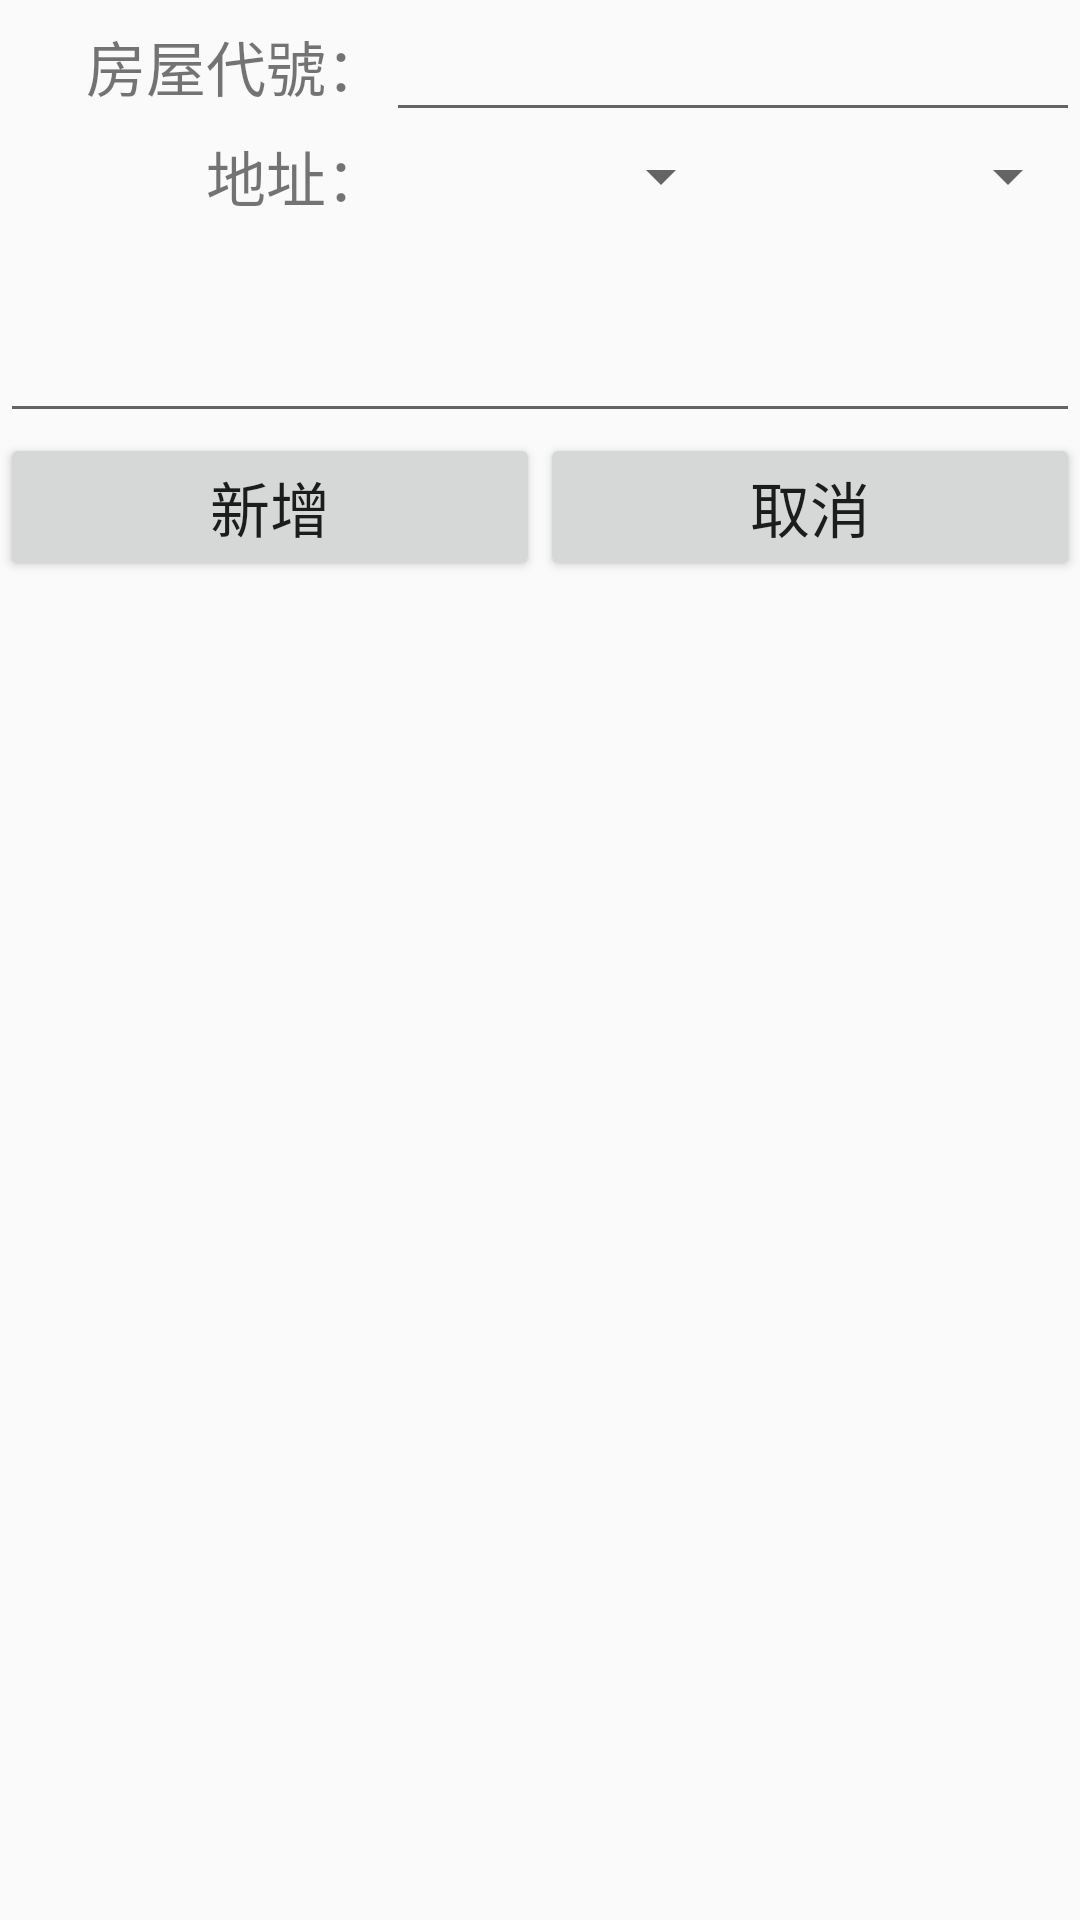

Android layout source for this screen:
<!-- AndroidManifest.xml: application theme AppTheme -->
<!-- res/layout/activity_add_house_data.xml -->
<?xml version="1.0" encoding="utf-8"?>
<LinearLayout xmlns:android="http://schemas.android.com/apk/res/android"
    xmlns:app="http://schemas.android.com/apk/res-auto"
    xmlns:tools="http://schemas.android.com/tools"
    android:layout_width="match_parent"
    android:layout_height="match_parent"
    android:orientation="vertical"
    tools:context="com.example.kevin.firebasetest4.AddHouseDataActivity">

    <ScrollView
        android:layout_width="match_parent"
        android:layout_height="match_parent">

        <LinearLayout
            android:layout_width="match_parent"
            android:layout_height="match_parent"
            android:orientation="vertical">

            <LinearLayout
                android:layout_width="match_parent"
                android:layout_height="match_parent"
                android:layout_weight="1"
                android:orientation="horizontal">

                <TextView
                    android:id="@+id/textView3"
                    android:layout_width="match_parent"
                    android:layout_height="match_parent"
                    android:gravity="center_vertical|end"
                    android:layout_weight="1.8"
                    android:text="房屋代號："
                    android:textSize="20dp" />

                <EditText
                    android:id="@+id/edtTitle"
                    android:layout_width="match_parent"
                    android:layout_height="match_parent"
                    android:layout_weight="1"
                    android:inputType="textPersonName"
                    android:text=""
                    android:textSize="20dp" />
            </LinearLayout>

            <LinearLayout
                android:layout_width="match_parent"
                android:layout_height="match_parent"
                android:orientation="horizontal"
                android:layout_weight="1">

                <TextView
                    android:id="@+id/textView4"
                    android:layout_width="match_parent"
                    android:layout_height="match_parent"
                    android:layout_weight="0.947"
                    android:gravity="center_vertical|end"
                    android:text="地址："
                    android:textSize="20dp" />

                <Spinner
                    android:id="@+id/spinnerCity"
                    android:layout_width="match_parent"
                    android:layout_height="match_parent"
                    android:layout_weight="1" />

                <Spinner
                    android:id="@+id/spinnerRoad"
                    android:layout_width="match_parent"
                    android:layout_height="match_parent"
                    android:layout_weight="1" />
            </LinearLayout>

            <TextView
                android:id="@+id/edtAddr"
                android:layout_width="match_parent"
                android:layout_height="match_parent"
                android:layout_weight="1"
                android:inputType="textPersonName"
                android:text=""
                android:textSize="20dp" />

            <EditText
                android:id="@+id/editAddrNum"
                android:layout_width="match_parent"
                android:layout_height="match_parent"
                android:layout_weight="1"
                android:inputType="textPersonName"
                android:textSize="20dp"
                app:layout_constraintLeft_toLeftOf="@+id/edtAddr"
                app:layout_constraintTop_toBottomOf="@+id/edtAddr" />

            <LinearLayout
                android:layout_width="match_parent"
                android:layout_height="match_parent"
                android:orientation="horizontal"
                android:layout_weight="1">

                <Button
                    android:id="@+id/btnAddhouse"
                    android:layout_width="match_parent"
                    android:layout_height="match_parent"
                    android:layout_weight="1"
                    android:onClick="addHouseData"
                    android:text="新增"
                    android:textSize="20dp" />

                <Button
                    android:id="@+id/btnCancelAddHouse"
                    android:layout_width="match_parent"
                    android:layout_height="match_parent"
                    android:layout_weight="1"
                    android:onClick="addHouseCancel"
                    android:text="取消"
                    android:textSize="20dp" />

            </LinearLayout>

            <RadioGroup
                android:id="@+id/radioGroup"
                android:layout_width="match_parent"
                android:layout_height="match_parent"
                android:visibility="gone"
                app:layout_constraintLeft_toLeftOf="parent"
                app:layout_constraintTop_toTopOf="parent">

                <RadioButton
                    android:id="@+id/rnLandlord"
                    android:layout_width="138dp"
                    android:layout_height="33dp"

                    android:layout_weight="1"
                    android:gravity="bottom"
                    android:text="我是房東"
                    android:textSize="24dp"
                    tools:layout_editor_absoluteX="34dp"
                    tools:layout_editor_absoluteY="41dp" />

                <RadioButton
                    android:id="@+id/rnTenant"
                    android:layout_width="149dp"
                    android:layout_height="33dp"
                    android:layout_weight="1"
                    android:gravity="bottom"
                    android:text="我是房客"
                    android:textSize="20dp"
                    tools:layout_editor_absoluteX="196dp"
                    tools:layout_editor_absoluteY="41dp" />
            </RadioGroup>

            <Button
                android:id="@+id/button6"
                style="@style/Widget.AppCompat.Button.Borderless.Colored"
                android:layout_width="match_parent"
                android:layout_height="match_parent"
                android:visibility="gone"
                android:onClick="addSubHouse"
                android:text="同一地址有子物件出租"
                app:layout_constraintLeft_toLeftOf="@+id/editAddrNum"
                app:layout_constraintTop_toBottomOf="@+id/editAddrNum" />

        </LinearLayout>
    </ScrollView>


</LinearLayout>
<!-- resources referenced by this layout -->
<resources>
  <style name="AppTheme" parent="Theme.AppCompat.Light.DarkActionBar">
          
          <item name="colorPrimary">@color/colorPrimary</item>
          <item name="colorPrimaryDark">@color/colorPrimaryDark</item>
          <item name="colorAccent">@color/colorAccent</item>
      </style>
  <!-- not gathered from this repository: default colours our renderer supplied (Android Studio template values) -->
  <color name="colorPrimary">#FF6200EE</color>
  <color name="colorPrimaryDark">#FF3700B3</color>
  <color name="colorAccent">#FF03DAC5</color>
</resources>
